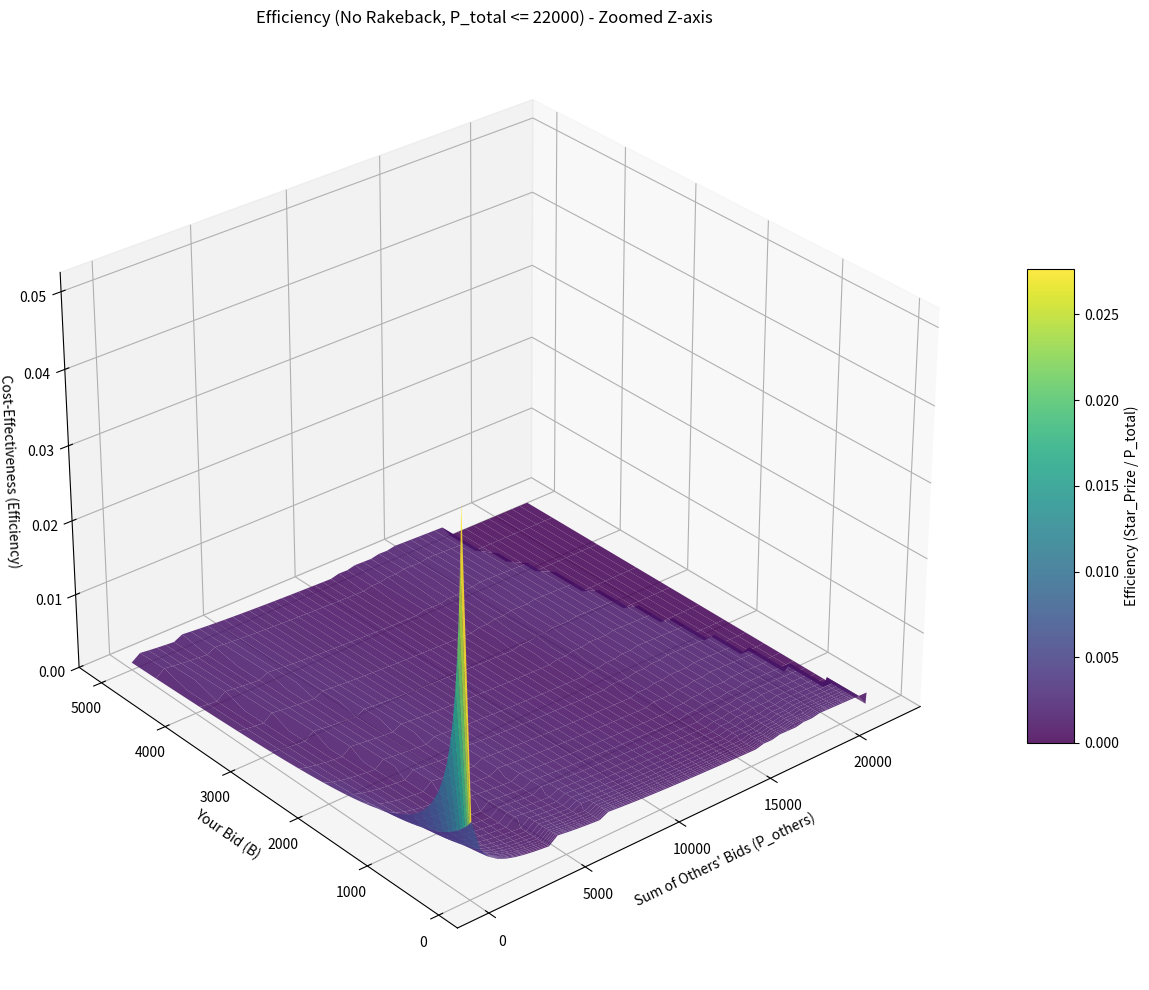

Generate this figure with matplotlib:
import numpy as np
import matplotlib.pyplot as plt
from mpl_toolkits.mplot3d import Axes3D
import pandas as pd

MINIMUM_BID = 100
MAX_TOTAL_POOL = 22000
STAR_MULTIPLIER = 5

def get_base_stars_v2(p_total):
    if p_total <= 0:
        return 0
    elif p_total <= 5000:
        return 1
    elif p_total <= 7500:
        return 2
    elif p_total <= 16000:
        return 3
    elif p_total <= 17000:
        return 4
    elif p_total <= 18000:
        return 5
    elif p_total <= 19000:
        return 6
    elif p_total <= 22000: 
        return 7
    else: 
        return 0 

def calculate_efficiency_no_rakeback(your_bid_b, others_bid_p_others):
    if your_bid_b < MINIMUM_BID:
        return 0.0

    p_total = your_bid_b + others_bid_p_others

    if p_total <= 0:
        return 0.0
    
    if p_total > MAX_TOTAL_POOL:
        return 0.0 

    base_stars = get_base_stars_v2(p_total)
    if base_stars == 0 and p_total > 0 : 
        return 0.0

    star_prize = base_stars * STAR_MULTIPLIER
    
    # Check for p_total being zero before division, though already handled by earlier check
    if p_total == 0: # Should not be reached if B >= 100 and p_others >= 0
        return 0.0
        
    efficiency = star_prize / p_total 
    return efficiency

# Define ranges for P_others and B
# Increased density for smoother plot surfaces
p_others_plot_range = np.linspace(0, MAX_TOTAL_POOL - MINIMUM_BID, 50) # 50 points
b_plot_range = np.unique(np.concatenate(([MINIMUM_BID, 5000], 
                                          np.logspace(np.log10(MINIMUM_BID), np.log10(5000), 50).astype(int)))) # 50 points for B
b_plot_range = b_plot_range[b_plot_range >= MINIMUM_BID]
b_plot_range.sort()

X_P_others, Y_B = np.meshgrid(p_others_plot_range, b_plot_range)
Z_Efficiency_no_rakeback = np.zeros_like(X_P_others)

for i in range(X_P_others.shape[0]): 
    for j in range(X_P_others.shape[1]): 
        b_val = Y_B[i, j]
        p_o_val = X_P_others[i, j]
        Z_Efficiency_no_rakeback[i, j] = calculate_efficiency_no_rakeback(b_val, p_o_val)
        
# --- Generate Table (Code from previous response, can be kept or removed if only plot is needed now) ---
p_others_table_samples = [0, 1000, 4900, 5000, 7400, 15000, 20000, 21900]
b_table_samples_single_bid = [100, 500, 1000, 2000, 3000, 5000] 

table_output_eff_v2 = [f"--- Efficiency Table (No Rakeback, P_total <= {MAX_TOTAL_POOL}) ---"]
header_eff_v2 = f"{'P_others':<10} | {'Your Bid B':<12} | {'Total Pool P':<12} | {'Star Prize':<12} | {'Efficiency':<20}"
table_output_eff_v2.append(header_eff_v2)
table_output_eff_v2.append("-" * len(header_eff_v2))

for p_o_val in p_others_table_samples:
    for b_val in b_table_samples_single_bid:
        p_tot_val = b_val + p_o_val
        eff_val_str = "0.00000" 
        prize_val = 0

        if b_val >= MINIMUM_BID and p_tot_val <= MAX_TOTAL_POOL and p_tot_val > 0 :
            base_s = get_base_stars_v2(p_tot_val)
            prize_val = base_s * STAR_MULTIPLIER
            eff_s = prize_val / p_tot_val
            eff_val_str = f"{eff_s:.5f}"
        elif b_val < MINIMUM_BID:
            eff_val_str = "Invalid Bid"
        
        table_output_eff_v2.append(f"{p_o_val:<10.0f} | {b_val:<12.0f} | {p_tot_val:<12.0f} | {prize_val:<12} | {eff_val_str:<20}")
    if p_o_val != p_others_table_samples[-1]:
        table_output_eff_v2.append("." * (len(header_eff_v2) - 30))

print("\n".join(table_output_eff_v2))

# --- Generate 3D Plot ---
fig = plt.figure(figsize=(14, 10))
ax = fig.add_subplot(111, projection='3d')

surf = ax.plot_surface(X_P_others, Y_B, Z_Efficiency_no_rakeback, cmap='viridis', edgecolor='none', alpha=0.85)

# --- Adjust Z-axis limits to "zoom in" ---
valid_Z_values = Z_Efficiency_no_rakeback[Z_Efficiency_no_rakeback > 0] # Exclude 0 for limit calculation
if valid_Z_values.size > 0:
    z_min_eff = np.min(valid_Z_values)
    z_max_eff = np.max(valid_Z_values)
    padding = (z_max_eff - z_min_eff) * 0.05 # Add 5% padding
    
    # Ensure z_min_eff is not unreasonably high if all efficiencies are very low
    # And ensure plot_z_min is not negative if z_min_eff - padding becomes so.
    plot_z_min = max(0, z_min_eff - padding) 
    plot_z_max = z_max_eff + padding

    # Handle case where z_min and z_max are very close or equal
    if np.isclose(plot_z_min, plot_z_max):
        plot_z_min = max(0, plot_z_min - 0.0001) # Add a small range
        plot_z_max = plot_z_max + 0.0001
    if plot_z_min < plot_z_max : # Only set if valid range
        ax.set_zlim(plot_z_min, plot_z_max)
    else: # Fallback if something went wrong or all values are the same
        ax.set_zlim(0, max(0.001, z_max_eff * 1.1 if valid_Z_values.size > 0 else 0.001) ) # Default if all values are zero or very close
else:
    ax.set_zlim(0.001, 0.002) # 手动设置一个更集中的范围

fig.colorbar(surf, shrink=0.5, aspect=10, label='Efficiency (Star_Prize / P_total)')
ax.set_xlabel("Sum of Others' Bids (P_others)")
ax.set_ylabel('Your Bid (B)')
ax.set_zlabel('Cost-Effectiveness (Efficiency)')
ax.set_title(f'Efficiency (No Rakeback, P_total <= {MAX_TOTAL_POOL}) - Zoomed Z-axis')
ax.view_init(elev=30, azim=-130) # Experiment with view angle (e.g. elev=30, azim=-130 or elev=40, azim=-110)

plt.tight_layout()
plt.show()

print("\n--- How to Interpret This Efficiency Plot (No Rakeback, Zoomed Z-axis) ---")
print("This plot shows the 'Cost-Effectiveness' (Efficiency) of your single bid.")
print(f"- Z-axis range has been adjusted to better show variations in positive efficiency values.")
print("  (Values of 0 for invalid/out-of-bound bids might be clipped from the bottom if they make the range too large).")
print("- Higher Z-values are better. Look for where the surface peaks or forms plateaus.")
print("- The '断层' (jumps) where Star Prize changes should be more visible as steps in the surface.")
print("  These jumps occur when (Your Bid + P_others) crosses 5000, 7500, 16000, etc.")